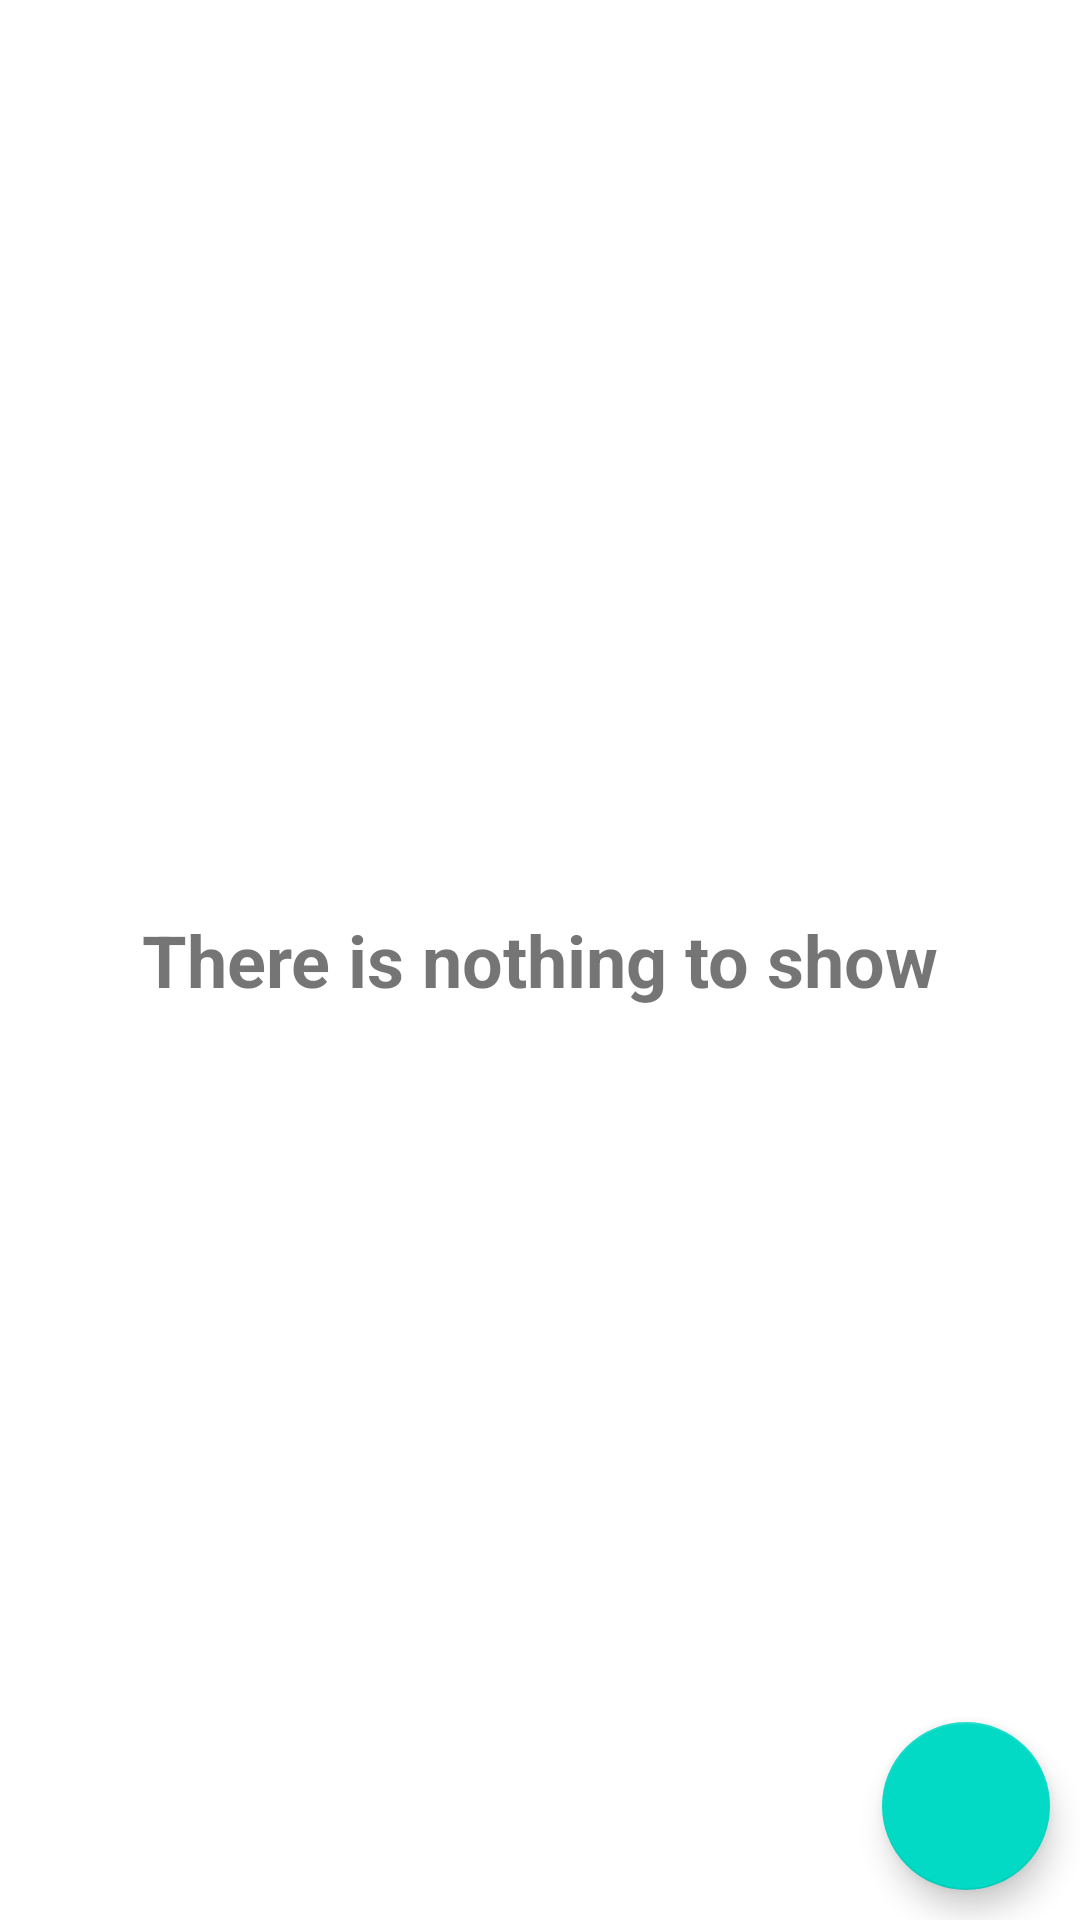

Here is an Android app screen rendered from its layout file. Give the layout XML and the strings, colors and styles it references.
<!-- AndroidManifest.xml: application theme Theme.TestProjectSomeThing -->
<!-- res/layout/fragment_show.xml -->
<?xml version="1.0" encoding="utf-8"?>
<androidx.constraintlayout.widget.ConstraintLayout xmlns:android="http://schemas.android.com/apk/res/android"
    xmlns:tools="http://schemas.android.com/tools"
    android:layout_width="match_parent"
    android:layout_height="match_parent"
    xmlns:app="http://schemas.android.com/apk/res-auto"
    tools:context=".view.ShowFragment">

    <androidx.recyclerview.widget.RecyclerView
        android:id="@+id/rv_showFragment"
        android:visibility="invisible"
        tools:listitem="@layout/item_show_rv"
        android:layout_width="match_parent"
        android:layout_height="match_parent" />

    <TextView
        android:id="@+id/nothingText"
        android:visibility="visible"
        android:textStyle="bold"
        android:textSize="24sp"
        android:gravity="center"
        android:layout_width="match_parent"
        android:layout_height="match_parent"
        android:text="@string/there_is_nothing_to_show" />

    <com.google.android.material.floatingactionbutton.FloatingActionButton
        android:id="@+id/fab_showFragment"
        android:layout_margin="10dp"
        android:elevation="5dp"
        android:src="@drawable/ic_baseline_add_24"
        app:layout_constraintRight_toRightOf="parent"
        app:layout_constraintBottom_toBottomOf="parent"
        android:layout_width="56dp"
        android:layout_height="56dp" />

</androidx.constraintlayout.widget.ConstraintLayout>
<!-- res/layout/item_show_rv.xml (included above) -->
<?xml version="1.0" encoding="utf-8"?>
<LinearLayout xmlns:android="http://schemas.android.com/apk/res/android"
    xmlns:app="http://schemas.android.com/apk/res-auto"
    android:layout_width="match_parent"
    android:layout_height="wrap_content"
    android:orientation="vertical"
    android:padding="10dp">

    <androidx.cardview.widget.CardView
        android:layout_width="200dp"
        android:layout_height="wrap_content"
        app:cardCornerRadius="10dp">

        <LinearLayout
            android:layout_width="match_parent"
            android:layout_height="match_parent"
            android:orientation="vertical">

            <ImageView
                android:scaleType="centerCrop"
                android:id="@+id/img_item"
                android:layout_width="210dp"
                android:layout_height="210dp"
                android:src="@drawable/z" />

            <TextView
                android:id="@+id/item_title"
                android:layout_width="210dp"
                android:layout_height="wrap_content"
                android:gravity="center"
                android:text="Game of thrones"
                android:textStyle="bold" />

        </LinearLayout>
    </androidx.cardview.widget.CardView>
</LinearLayout>
<!-- resources referenced by this layout -->
<resources>
  <string name="there_is_nothing_to_show">There is nothing to show</string>
  <style name="Theme.TestProjectSomeThing" parent="Theme.MaterialComponents.Light.DarkActionBar">
          
          <item name="colorPrimary">@color/purple_500</item>
          <item name="colorPrimaryVariant">@color/purple_700</item>
          <item name="colorOnPrimary">@color/white</item>
          
          <item name="colorSecondary">@color/teal_200</item>
          <item name="colorSecondaryVariant">@color/teal_700</item>
          <item name="colorOnSecondary">@color/black</item>
          
          <item name="android:statusBarColor" tools:targetApi="l">?attr/colorPrimaryVariant</item>
          
      </style>
  <color name="purple_500">#FF6200EE</color>
  <color name="purple_700">#FF3700B3</color>
  <color name="white">#FFFFFFFF</color>
  <color name="teal_200">#FF03DAC5</color>
  <color name="teal_700">#FF018786</color>
  <color name="black">#FF000000</color>
</resources>
